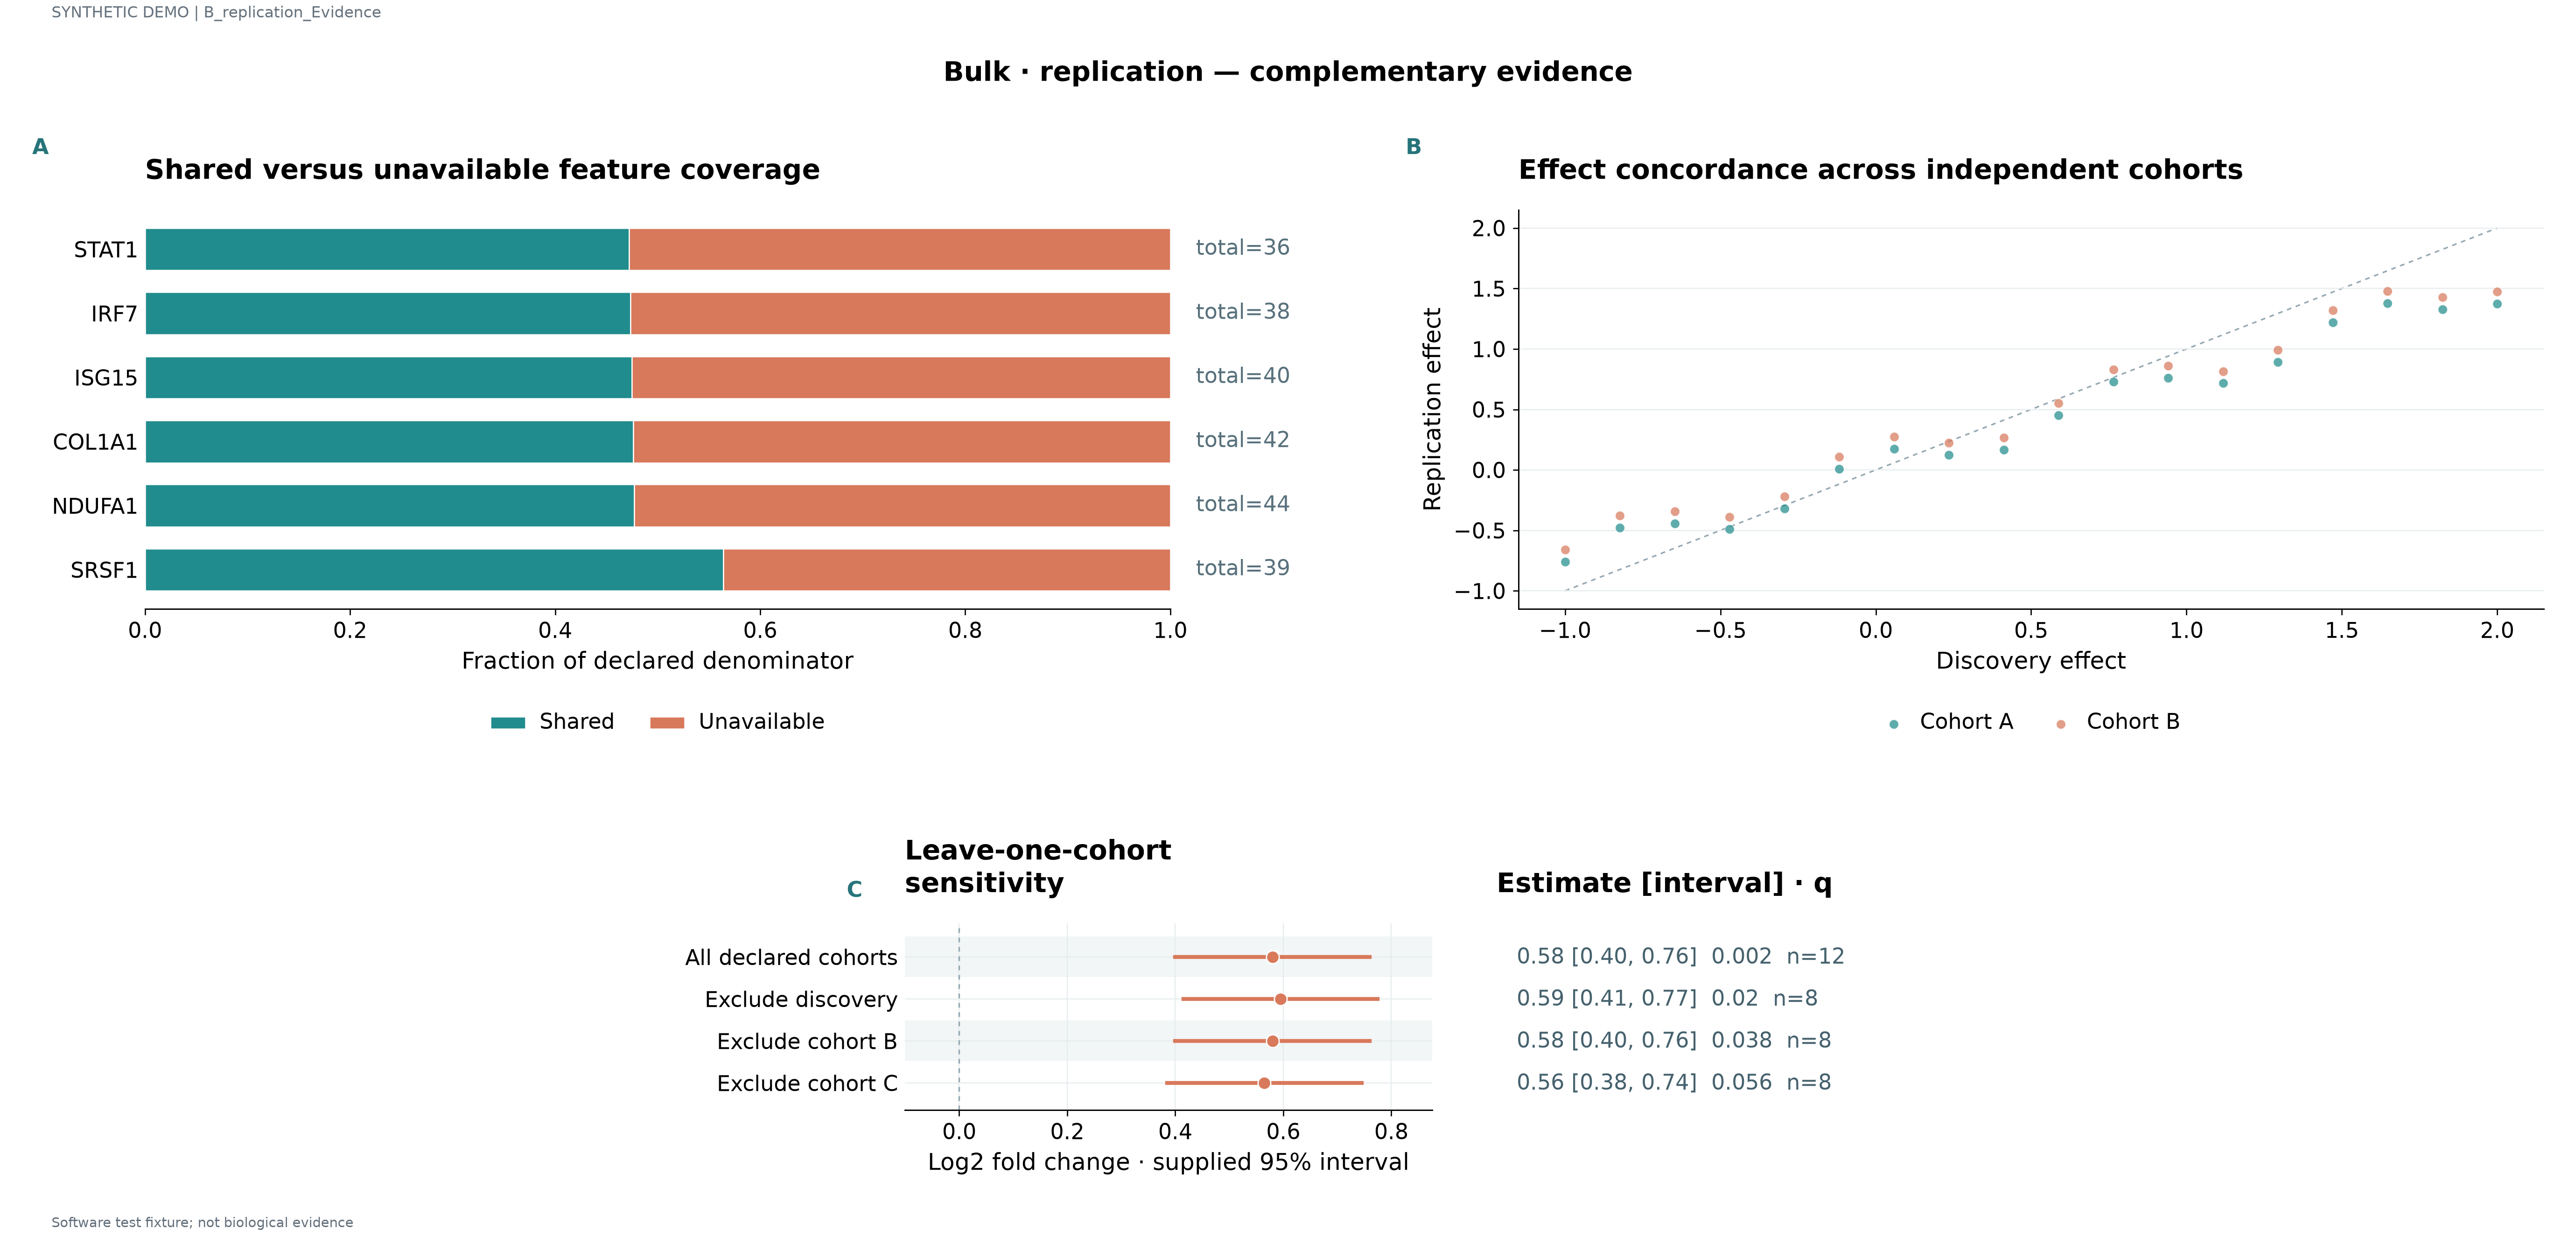

Values plotted in this chart, from the file beside it:
label	series	value	denominator	panel_id	x	y	estimate	lower	upper	q	n
STAT1	Shared	0.4722	36.0	p1							
STAT1	Unavailable	0.5278	36.0	p1							
IRF7	Shared	0.4737	38.0	p1							
IRF7	Unavailable	0.5263	38.0	p1							
ISG15	Shared	0.475	40.0	p1							
ISG15	Unavailable	0.525	40.0	p1							
COL1A1	Shared	0.4762	42.0	p1							
COL1A1	Unavailable	0.5238	42.0	p1							
NDUFA1	Shared	0.4773	44.0	p1							
NDUFA1	Unavailable	0.5227	44.0	p1							
SRSF1	Shared	0.5641	39.0	p1							
SRSF1	Unavailable	0.4359	39.0	p1							
STAT1 · 1	Cohort A			p2	-1.0	-0.76					
IRF7 · 2	Cohort A			p2	-0.8235	-0.4781					
ISG15 · 3	Cohort A			p2	-0.6471	-0.4415					
COL1A1 · 4	Cohort A			p2	-0.4706	-0.4884					
NDUFA1 · 5	Cohort A			p2	-0.2941	-0.3182					
SRSF1 · 6	Cohort A			p2	-0.1176	0.009136					
STAT1 · 7	Cohort A			p2	0.05882	0.1729					
IRF7 · 8	Cohort A			p2	0.2353	0.1239					
ISG15 · 9	Cohort A			p2	0.4118	0.1661					
COL1A1 · 10	Cohort A			p2	0.5882	0.4521					
NDUFA1 · 11	Cohort A			p2	0.7647	0.7298					
SRSF1 · 12	Cohort A			p2	0.9412	0.7608					
STAT1 · 13	Cohort A			p2	1.118	0.7163					
IRF7 · 14	Cohort A			p2	1.294	0.8928					
ISG15 · 15	Cohort A			p2	1.471	1.22					
COL1A1 · 16	Cohort A			p2	1.647	1.377					
NDUFA1 · 17	Cohort A			p2	1.824	1.326					
SRSF1 · 18	Cohort A			p2	2.0	1.374					
STAT1 · 1	Cohort B			p2	-1.0	-0.66					
IRF7 · 2	Cohort B			p2	-0.8235	-0.3781					
ISG15 · 3	Cohort B			p2	-0.6471	-0.3415					
COL1A1 · 4	Cohort B			p2	-0.4706	-0.3884					
NDUFA1 · 5	Cohort B			p2	-0.2941	-0.2182					
SRSF1 · 6	Cohort B			p2	-0.1176	0.1091					
STAT1 · 7	Cohort B			p2	0.05882	0.2729					
IRF7 · 8	Cohort B			p2	0.2353	0.2239					
ISG15 · 9	Cohort B			p2	0.4118	0.2661					
COL1A1 · 10	Cohort B			p2	0.5882	0.5521					
NDUFA1 · 11	Cohort B			p2	0.7647	0.8298					
SRSF1 · 12	Cohort B			p2	0.9412	0.8608					
STAT1 · 13	Cohort B			p2	1.118	0.8163					
IRF7 · 14	Cohort B			p2	1.294	0.9928					
ISG15 · 15	Cohort B			p2	1.471	1.32					
COL1A1 · 16	Cohort B			p2	1.647	1.477					
NDUFA1 · 17	Cohort B			p2	1.824	1.426					
SRSF1 · 18	Cohort B			p2	2.0	1.474					
All declared cohorts				p3			0.58	0.4	0.76	0.002	12.0
Exclude discovery				p3			0.595	0.415	0.775	0.02	8.0
Exclude cohort B				p3			0.58	0.4	0.76	0.038	8.0
Exclude cohort C				p3			0.565	0.385	0.745	0.056	8.0
